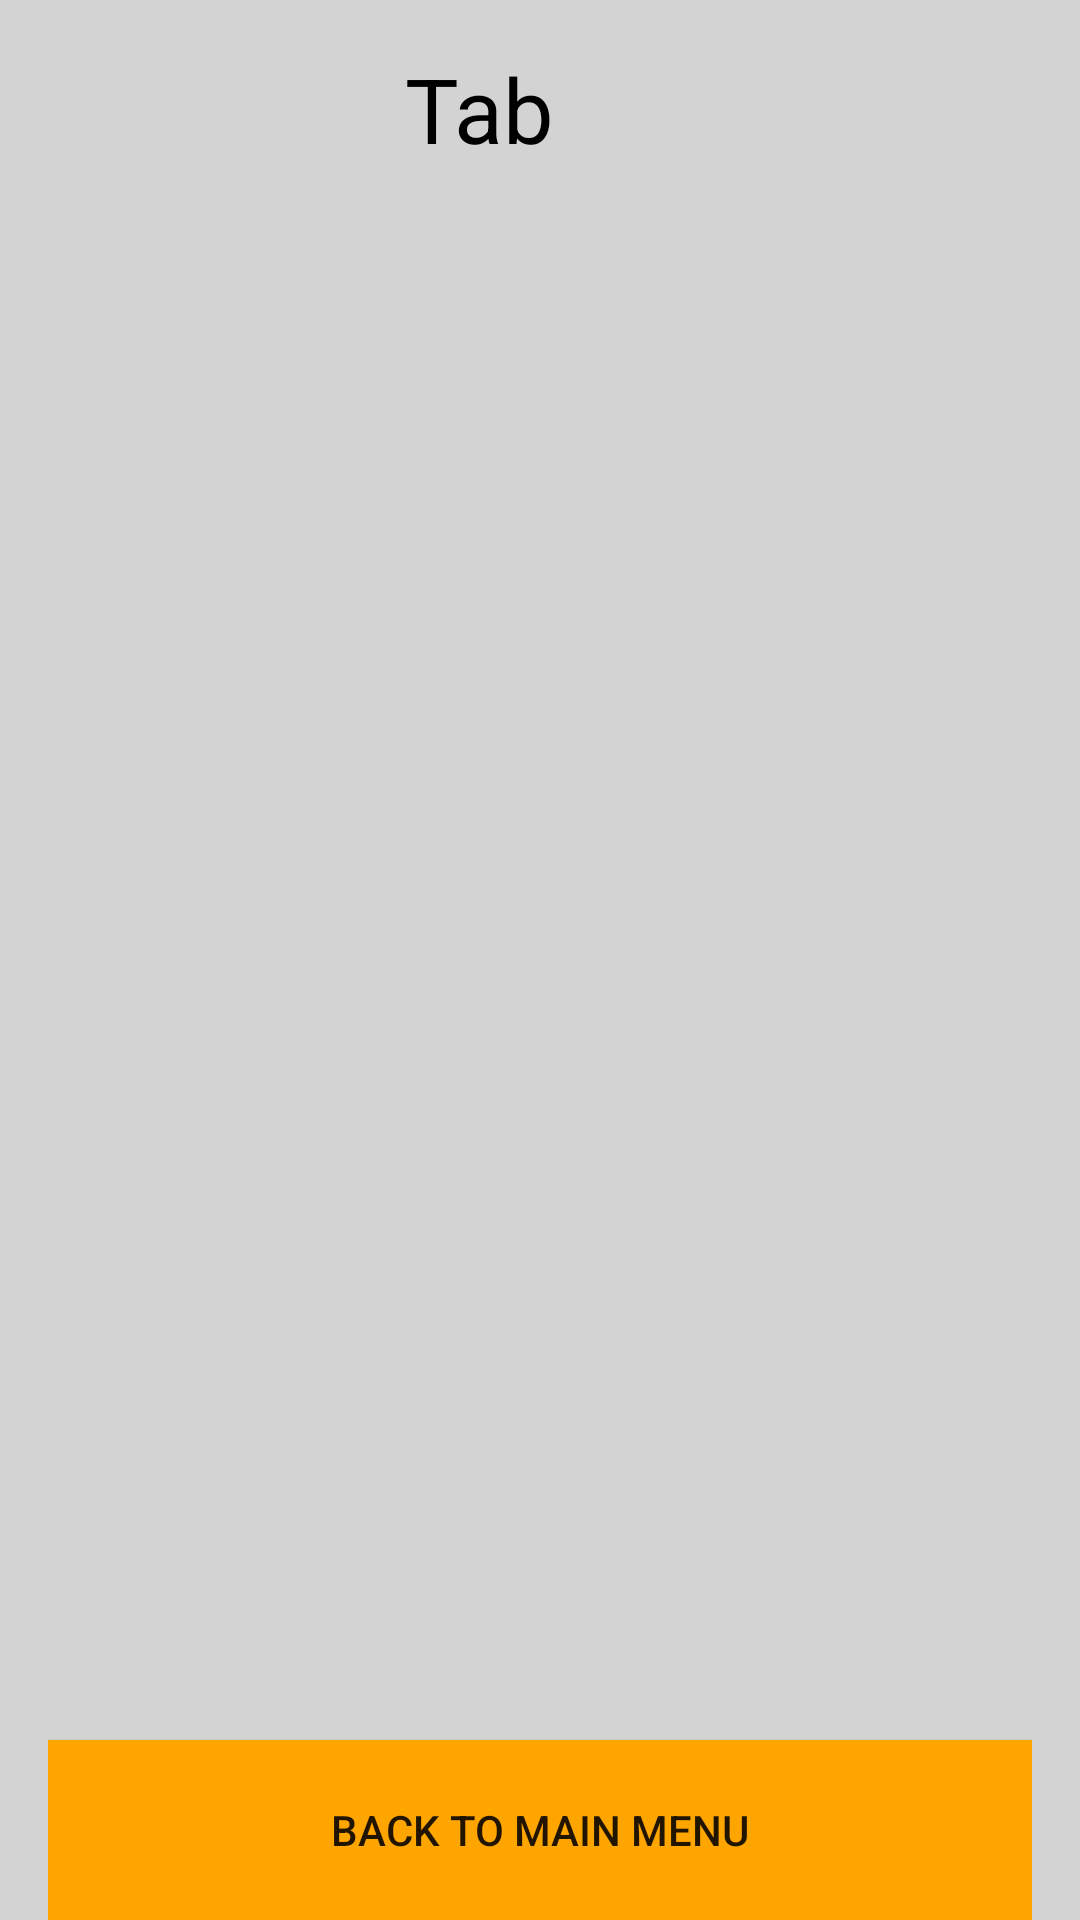

This screen was rendered from an Android layout file. Write that file and the resources it references.
<!-- AndroidManifest.xml: application theme AppTheme -->
<!-- res/layout/multi_bill.xml -->
<?xml version="1.0" encoding="utf-8"?>
<RelativeLayout xmlns:android="http://schemas.android.com/apk/res/android"

    android:layout_width="wrap_content"
    android:layout_height="match_parent"
    android:paddingLeft="16dp"
    android:paddingRight="16dp"
    android:background="@color/Lgrey">


    <Button
        android:id="@+id/buttontip"
        android:layout_width="match_parent"
        android:layout_height="60dp"
        android:layout_alignParentBottom="true"
        android:layout_centerHorizontal="false"
        android:layout_centerInParent="false"
        android:layout_centerVertical="true"
        android:layout_weight="1"
        android:background="@color/colorAccent"
        android:onClick="home"
        android:text="Back to Main Menu" />

    <ScrollView
        android:id="@+id/scrollView7"
        android:layout_width="wrap_content"
        android:layout_height="495dp"
        android:layout_alignParentBottom="true"
        android:layout_alignParentStart="true">

        <LinearLayout
            android:layout_width="match_parent"
            android:layout_height="match_parent"
            android:orientation="vertical">


            <TextView
                android:id="@+id/fmBill"
                android:layout_width="460dp"
                android:layout_height="50dp"
                android:background="@drawable/ic_launcher_background"
                android:backgroundTint="@color/Lgrey"
                android:textColor="@color/Black"
                android:textSize="24sp" />

            <TextView
                android:id="@+id/siQuant"
                android:layout_width="match_parent"
                android:layout_height="40dp"
                android:background="@drawable/ic_launcher_background"
                android:backgroundTint="?attr/colorControlActivated"
                android:textColor="@color/Black"
                android:textSize="24sp" />

            <TextView
                android:id="@+id/meQuant"
                android:layout_width="match_parent"
                android:layout_height="40dp"
                android:contextClickable="false"
                android:text=""
                android:background="@drawable/ic_launcher_background"
                android:backgroundTint="@color/Lgrey"
                android:textColor="@color/Black"
                android:textSize="24sp" />

            <TextView
                android:id="@+id/alQuant"
                android:layout_width="match_parent"
                android:layout_height="40dp"
                android:textColor="@color/Black"
                android:background="@drawable/ic_launcher_background"
                android:backgroundTint="?attr/colorControlActivated"
                android:textSize="24sp" />

            <TextView
                android:id="@+id/liQuant"
                android:layout_width="match_parent"
                android:layout_height="40dp"
                android:background="@drawable/ic_launcher_background"
                android:backgroundTint="@color/Lgrey"
                android:singleLine="false"
                android:textColor="@color/Black"
                android:textSize="24sp" />

            <TextView
                android:id="@+id/G_cost"
                android:layout_width="match_parent"
                android:layout_height="40dp"
                android:textColor="@color/Black"
                android:background="@drawable/ic_launcher_background"
                android:backgroundTint="?attr/colorControlActivated"
                android:textSize="24dp" />

            <TextView
                android:id="@+id/guestQuant"
                android:layout_width="match_parent"
                android:layout_height="wrap_content"
                android:textColor="@color/Black"
                android:textSize="24sp" />


        </LinearLayout>
    </ScrollView>

    <TextView
        android:id="@+id/textView23"
        android:layout_width="90dp"
        android:layout_height="50dp"
        android:layout_alignParentTop="true"
        android:layout_centerHorizontal="true"
        android:layout_marginTop="16dp"
        android:text="Tab"
        android:textColor="@color/Black"
        android:textSize="30sp"
        android:visibility="visible" />


</RelativeLayout>
<!-- resources referenced by this layout -->
<resources>
  <color name="Black">#000000</color>
  <color name="Lgrey"> #D3D3D3</color>
  <color name="colorAccent">#FFA500</color>
  <style name="AppTheme" parent="Theme.AppCompat.Light.DarkActionBar">
          
          <item name="colorPrimary">@color/colorPrimary</item>
          <item name="colorPrimaryDark">@color/colorPrimaryDark</item>
          <item name="colorAccent">@color/colorAccent</item>
  
      </style>
  <color name="colorPrimary">#FF8C00</color>
  <color name="colorPrimaryDark">#808080</color>
</resources>
